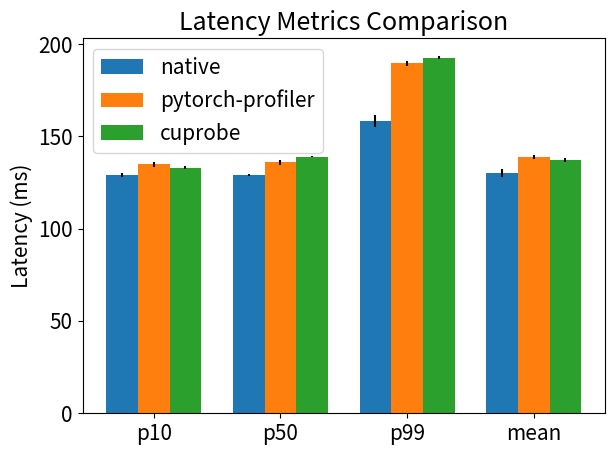

Write Python code to recreate this figure.
import matplotlib.pyplot as plt
font = {'size': 15}
plt.rc('font', **font)
# Latency metrics data
metrics = ['p10', 'p50', 'p99', 'mean']
native = [129.0, 129.0, 158.2299999999998, 130.234375]
native_std = [1.2, 0.5, 3.2, 2.2]
profiler = [135.0, 136.0, 189.66999999999976, 138.84375]
profiler_std = [1.3, 1.3, 1.3, 1.3]
egpu = [133.0, 139.0, 192.66999999999976, 137.15632]
egpu_std = [0.9, 0.3, 0.8, 1.1]

# Plotting
x = range(len(metrics))
width = 0.25

plt.figure()
plt.bar([i - width for i in x], native, width=width, label='native', yerr=native_std)
plt.bar(x, profiler, width=width, label='pytorch-profiler', yerr=profiler_std)
plt.bar([i + width for i in x], egpu, width=width, label='cuprobe', yerr=egpu_std)
plt.xticks(x, metrics)
plt.ylabel('Latency (ms)')
plt.title('Latency Metrics Comparison')
plt.legend()
plt.tight_layout()
plt.savefig('latency_comparison.pdf')